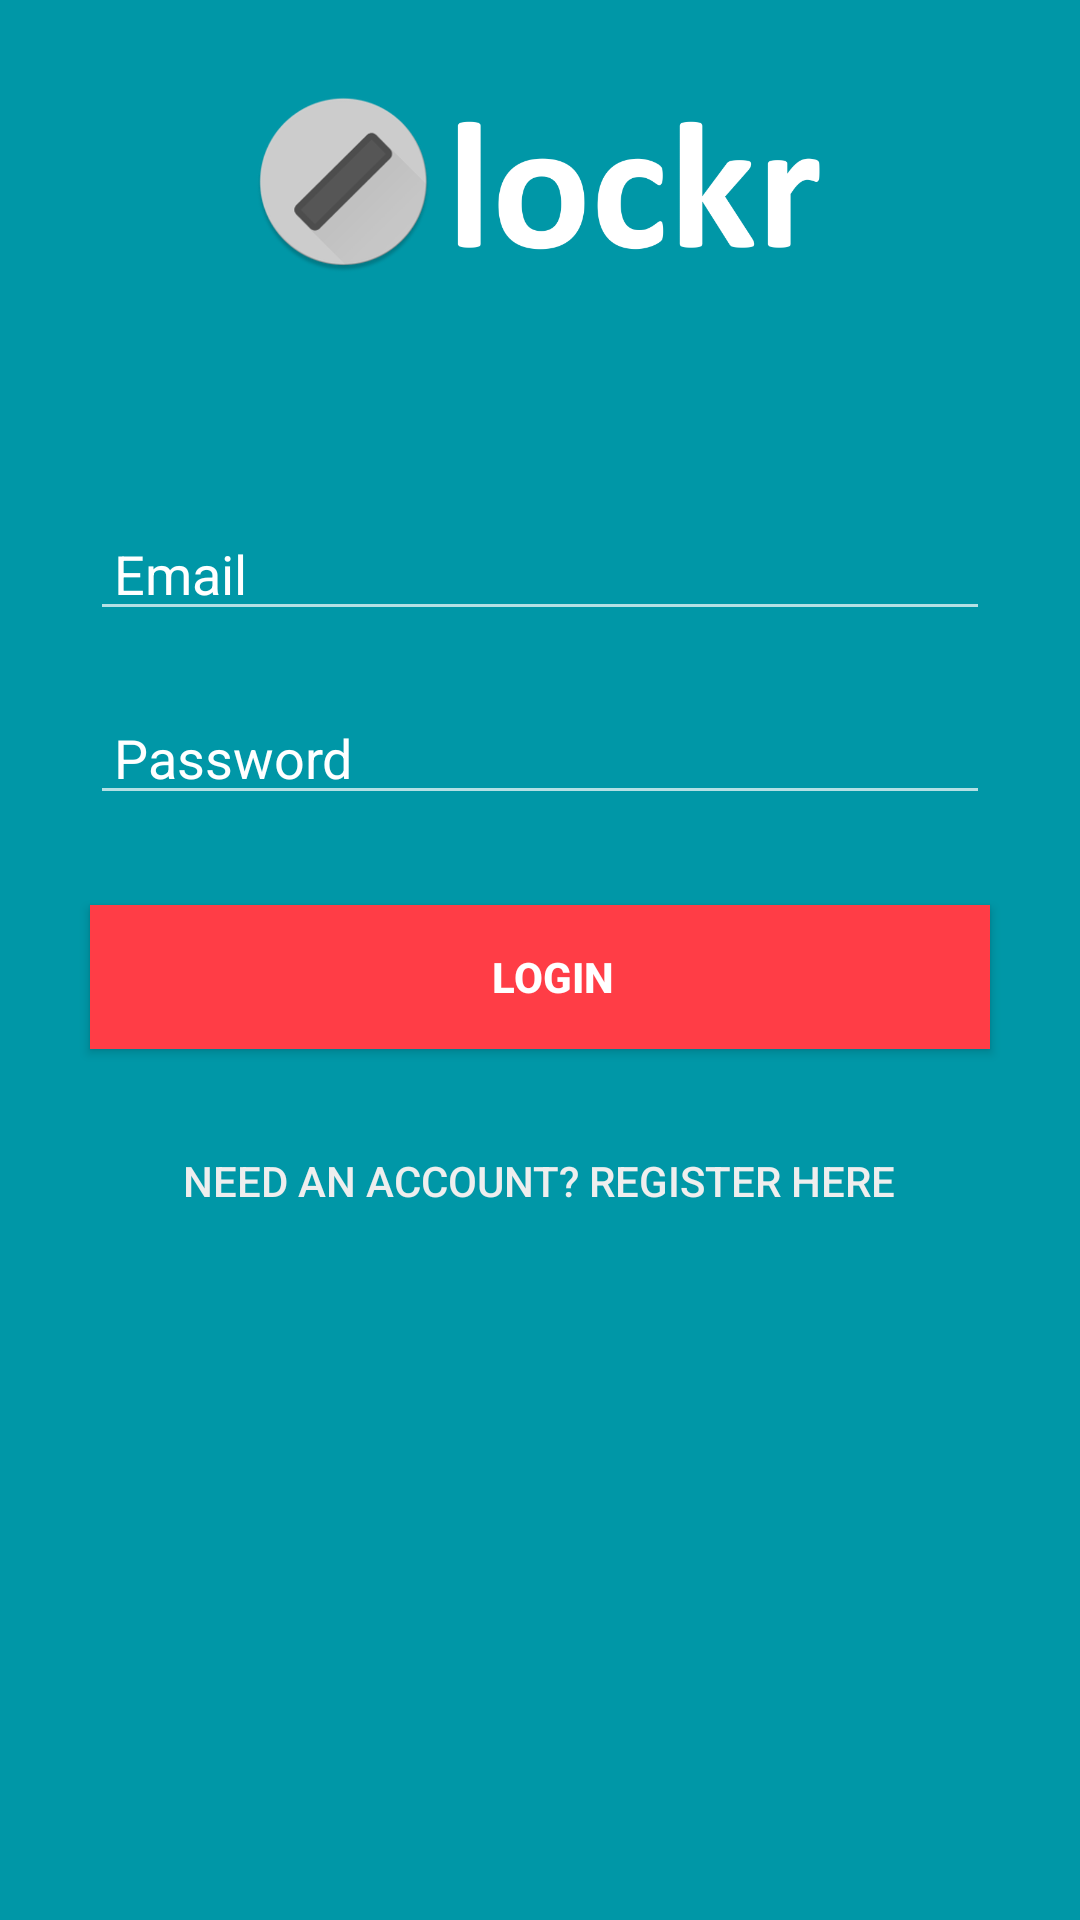

Layout XML and referenced resources for this Android screen:
<!-- AndroidManifest.xml: application theme AppTheme -->
<!-- res/layout/activity_login.xml -->
<LinearLayout xmlns:android="http://schemas.android.com/apk/res/android"
    xmlns:tools="http://schemas.android.com/tools"
    android:layout_width="match_parent"
    android:layout_height="match_parent"
    android:paddingLeft="@dimen/activity_horizontal_margin"
    android:paddingRight="@dimen/activity_horizontal_margin"
    android:paddingTop="@dimen/activity_vertical_margin"
    android:paddingBottom="@dimen/activity_vertical_margin"
    tools:context="com.bakedgoodsltd.lockr.LoginActivity"
    android:background="@color/main"
    android:orientation="vertical">

    <ImageView
        android:layout_width="200dp"
        android:layout_height="wrap_content"
        android:id="@+id/imageView2"
        android:layout_gravity="center_horizontal"
        android:src="@drawable/lockr_logo" />

    <EditText
        android:layout_width="300dp"
        android:layout_height="wrap_content"
        android:inputType="textPersonName"
        android:ems="10"
        android:id="@+id/username"
        android:hint="@string/email"
        android:textColor="@android:color/white"
        android:textColorHint="@android:color/white"
        android:layout_marginTop="50dp"
        android:layout_marginBottom="10dp"
        android:layout_gravity="center_horizontal"
        android:paddingLeft="8dp"
        android:paddingRight="8dp" />

    <EditText
        android:layout_width="300dp"
        android:layout_height="wrap_content"
        android:inputType="textPassword"
        android:ems="10"
        android:id="@+id/password"
        android:hint="@string/password"
        android:textColor="@android:color/white"
        android:textColorHint="@android:color/white"
        android:layout_marginTop="10dp"
        android:layout_marginBottom="10dp"
        android:layout_gravity="center_horizontal"
        android:paddingLeft="8dp"
        android:paddingRight="8dp" />

    <Button
        android:layout_width="300dp"
        android:layout_height="wrap_content"
        android:text="@string/login"
        android:id="@+id/login"
        android:background="@color/accent"
        android:textColor="@android:color/white"
        android:layout_marginTop="20dp"
        android:layout_marginBottom="20dp"
        android:layout_gravity="center_horizontal"
        android:textStyle="bold"
        android:paddingLeft="8dp" />

    <Button
        android:layout_width="wrap_content"
        android:layout_height="wrap_content"
        android:text="@string/need_account"
        android:id="@+id/buttonText"
        android:textColor="@color/lightgray"
        android:background="@android:color/transparent"
        android:layout_gravity="center_horizontal" />

</LinearLayout>
<!-- resources referenced by this layout -->
<resources>
  <color name="accent">#ffff3d46</color>
  <color name="lightgray">#eeeeee</color>
  <color name="main">#0097A7</color>
  <!-- drawable lockr_logo: png bitmap (drawable-nodpi, 48960 bytes) -->
  <string name="email">Email</string>
  <string name="login">Login</string>
  <string name="need_account">Need an account? Register here</string>
  <string name="password">Password</string>
  <style name="AppTheme" parent="Theme.AppCompat">
          <item name="colorPrimary">@color/main</item>
          <item name="colorPrimaryDark">@color/darkMain</item>
          <item name="colorAccent">@color/accent</item>
          <item name="android:textColorPrimary">@android:color/white</item>
          <item name="windowActionBar">false</item>
      </style>
  <color name="darkMain">#00796B</color>
</resources>
